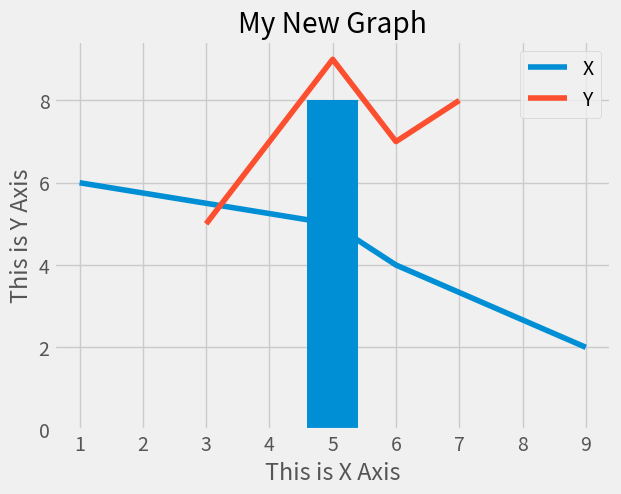

Reproduce this figure in Python.
import numpy as np
import matplotlib.pyplot as plt
import matplotlib as mpl
from matplotlib import style
plt.style.use('ggplot')
style.use('fivethirtyeight')

x = [1,5,6,9]
y = [6,5,4,2]

v1 = [3,5,6,7]
v2 = [5,9,7,8]


plt.plot(x,y)
plt.plot(v1, v2)
plt.title('My New Graph')
plt.xlabel('This is X Axis')
plt.ylabel('This is Y Axis')
plt.bar(5,8) #where you want to point for x and y to start
#plt.tight_layout()

plt.legend('XY')
plt.show()